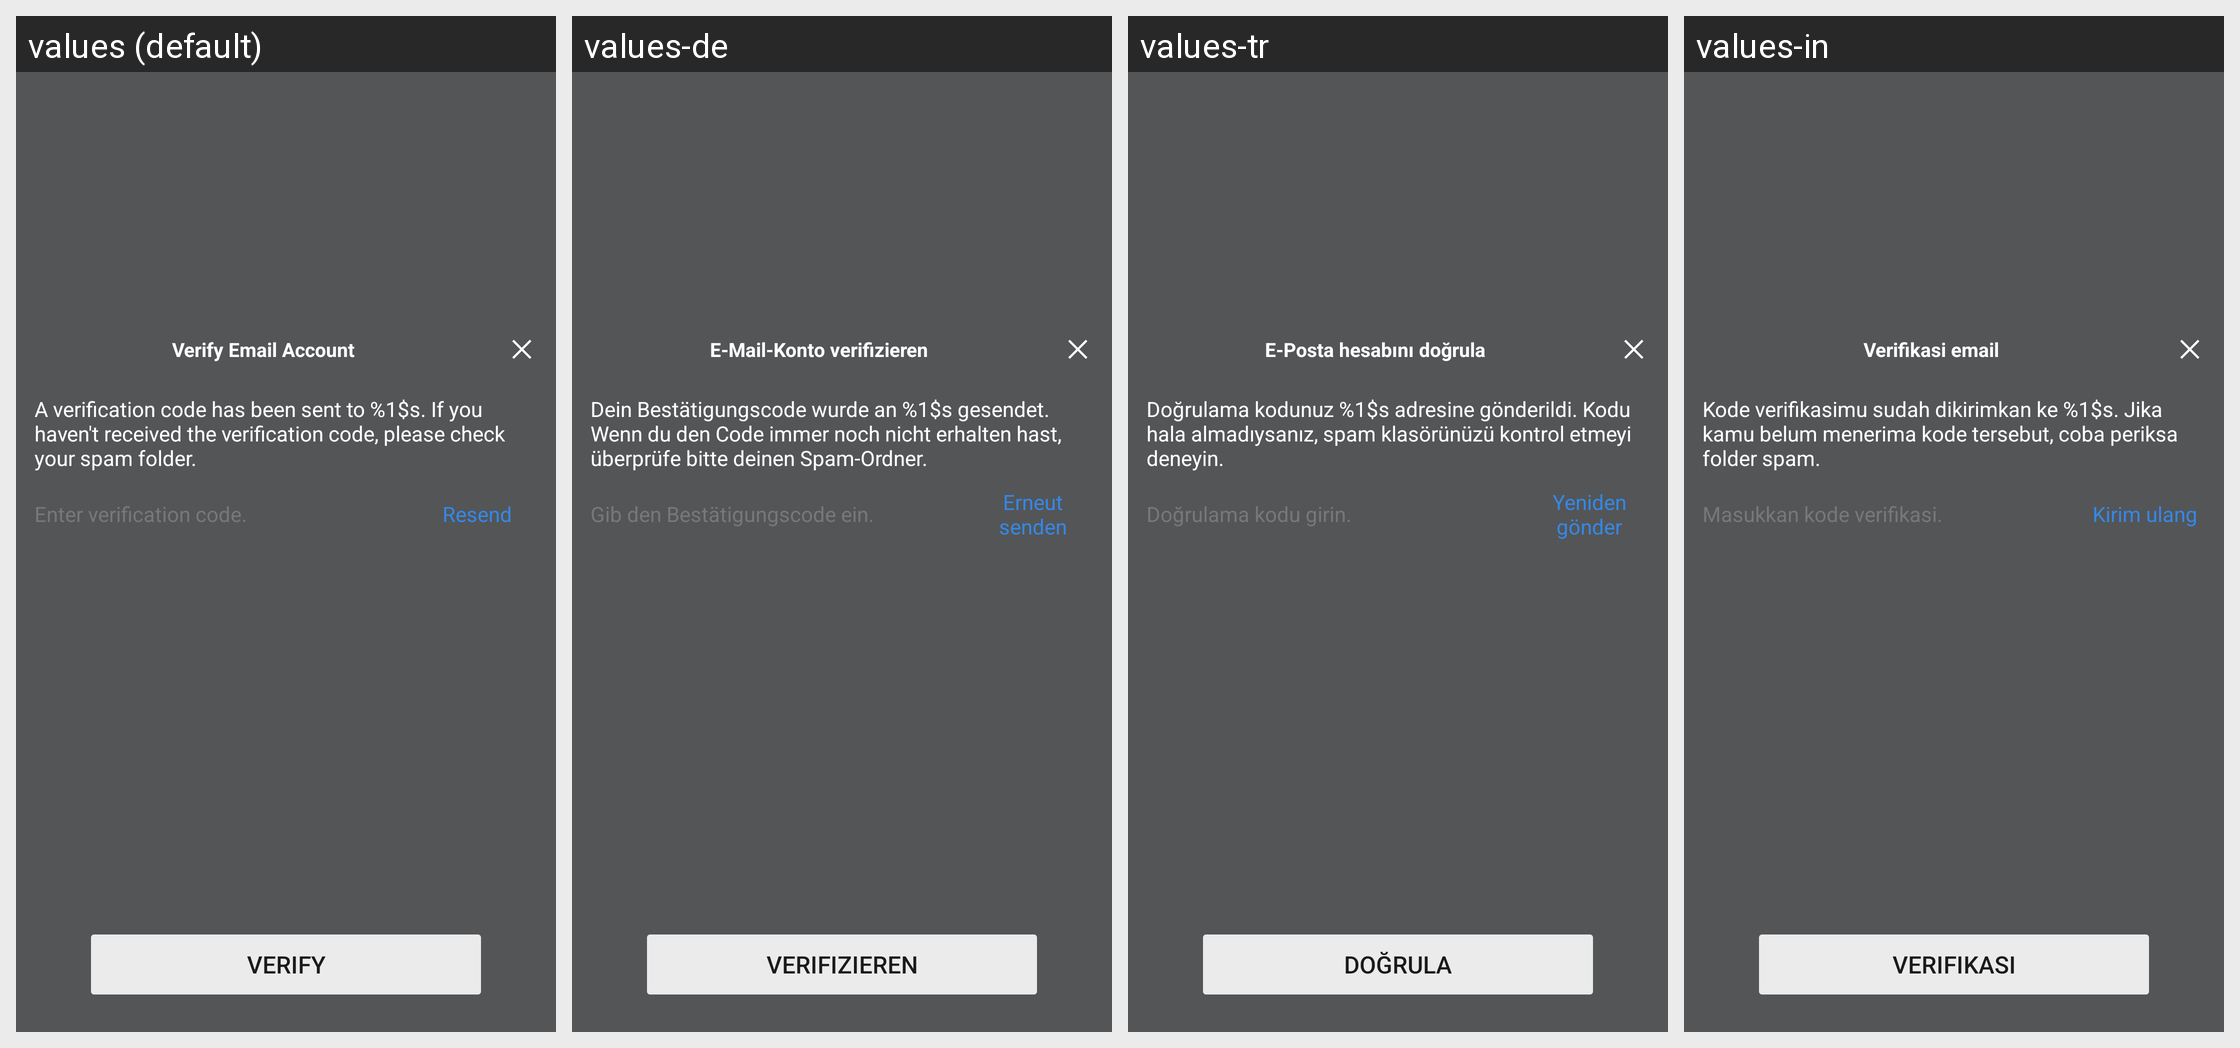

The same Android screen rendered under several of its app's locales, left to right. List the strings drawn on it with the default value and each locale's translation.
Android screen res/layout/netease_mpay_oversea__hydra_email_verify.xml rendered under 4 locales, left to right: values (default), values-de, values-tr, values-in. Device: Nexus 5 (rendered at 1080×1920; each locale shown at half size, 540×960, under a caption strip naming it); theme Theme.MaterialComponents.DayNight.NoActionBar.
Other locales in the repository, not shown: values-af, values-af-rZA, values-am, values-ar, values-ar-rSA, values-as, values-az, values-az-rAZ, values-be, values-bg, values-bn, values-bn-rBD, values-bn-rIN, values-bs, values-ca, values-ceb-rPH, values-cs, values-cs-rCZ, values-da, values-de-rDE, values-el, values-el-rGR, values-en, values-en-rCA, values-en-rGB, values-en-rIN, values-en-rSS, values-en-rXC, values-es, values-es-rES, values-es-rUS, values-et, values-et-rEE, values-eu, values-eu-rES, values-fa, values-fi, values-fil-rPH, values-fr, values-fr-rCA, values-fr-rFR, values-gl, values-gl-rES, values-gu, values-gu-rIN, values-hi, values-hi-rIN, values-hr, values-hu, values-hu-rHU, values-hy, values-hy-rAM, values-id, values-in-rID, values-is, values-is-rIS, values-it, values-it-rIT, values-iw, values-ja, values-ja-rJP, values-jv-rID, values-ka, values-ka-rGE, values-kk, values-kk-rKZ, values-km, values-km-rKH, values-kn, values-kn-rIN, values-ko, values-ko-rKR, values-ky, values-ky-rKG, values-lo, values-lo-rLA, values-lt, values-lv, values-mk, values-mk-rMK, values-ml, values-ml-rIN, values-mn, values-mn-rMN, values-mr, values-mr-rIN, values-ms, values-ms-rMY, values-my, values-my-rMM, values-nb, values-ne, values-ne-rNP, values-nl, values-nl-rNL, values-or, values-or-rIN, values-pa, values-pa-rIN, values-pl, values-pl-rPL, values-pt, values-pt-rBR, values-pt-rPT, values-ro, values-ro-rRO, values-ru, values-ru-rRU, values-si, values-si-rLK, values-sk, values-sl, values-sq, values-sq-rAL, values-sr, values-sv, values-sv-rSE, values-sw, values-ta, values-ta-rIN, values-te, values-te-rIN, values-th, values-th-rTH, values-tl, values-tr-rTR, values-uk, values-uk-rUA, values-ur, values-ur-rPK, values-uz, values-uz-rUZ, values-vi, values-vi-rVN, values-zh, values-zh-rCN, values-zh-rHK, values-zh-rMO, values-zh-rTW, values-zu, values-zu-rZA.
Strings drawn on this screen, with the default value and each locale's value (text and hints the layout hard-codes, and strings that could not be matched under every locale, appear in the picture but are not listed):

netease_mpay_oversea__verify_email_title
  values: Verify Email Account
  values-de: E-Mail-Konto verifizieren
  values-tr: E-Posta hesabını doğrula
  values-in: Verifikasi email

netease_mpay_oversea__safe_mail_send_code_tips
  values: A verification code has been sent to %1$s. If you haven't received the verification code, please check your spam folder.
  values-de: Dein Bestätigungscode wurde an %1$s gesendet. Wenn du den Code immer noch nicht erhalten hast, überprüfe bitte deinen Spam-Ordner.
  values-tr: Doğrulama kodunuz %1$s adresine gönderildi. Kodu hala almadıysanız, spam klasörünüzü kontrol etmeyi deneyin.
  values-in: Kode verifikasimu sudah dikirimkan ke %1$s. Jika kamu belum menerima kode tersebut, coba periksa folder spam.

netease_mpay_oversea__safe_mail_code_hint
  values: Enter verification code.
  values-de: Gib den Bestätigungscode ein.
  values-tr: Doğrulama kodu girin.
  values-in: Masukkan kode verifikasi.

netease_mpay_oversea__resend
  values: Resend
  values-de: Erneut senden
  values-tr: Yeniden gönder
  values-in: Kirim ulang

netease_mpay_oversea__verify_email
  values: Verify
  values-de: verifizieren
  values-tr: Doğrula
  values-in: Verifikasi
